Run: headless pygame with SDL's dummy video driver; simulated clock (each Clock.tick advances the game by its frame time, no real sleeping); random seed 0; keys injected as events and as key.get_pressed() state; mouse plan: one left click at the window centre at the start of phase 2, then a move to the lower-right quarter at the start of phase 3.
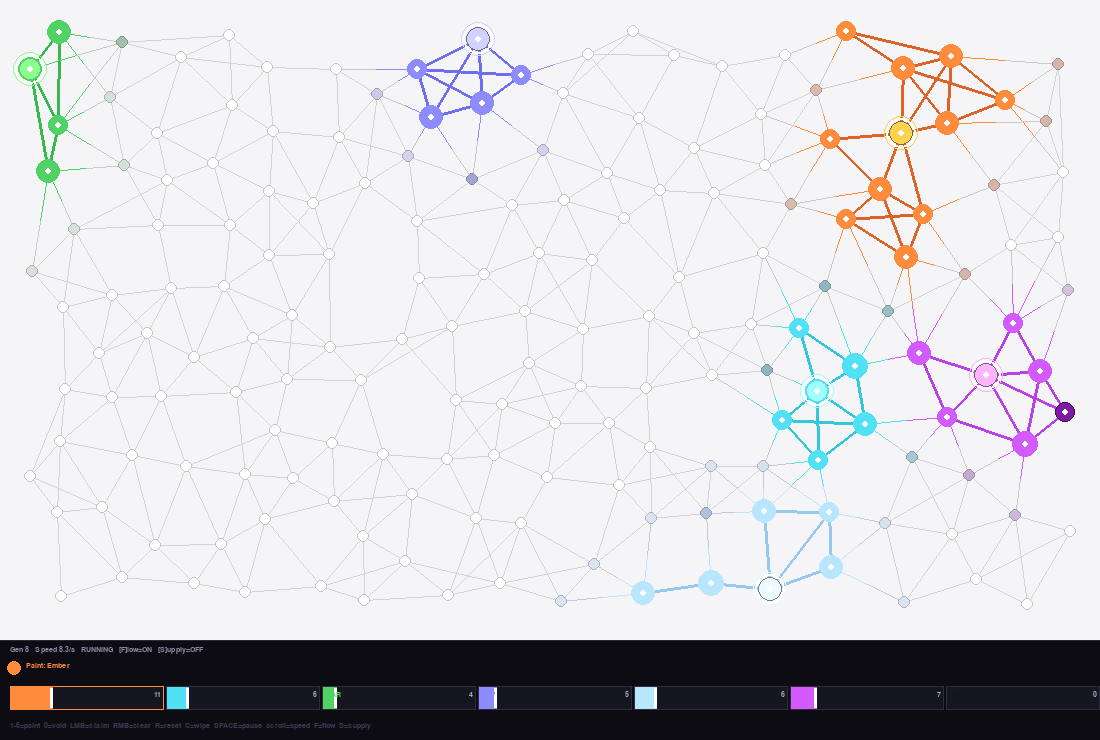
Frame 1 of 4 · flips 1–60 · no input
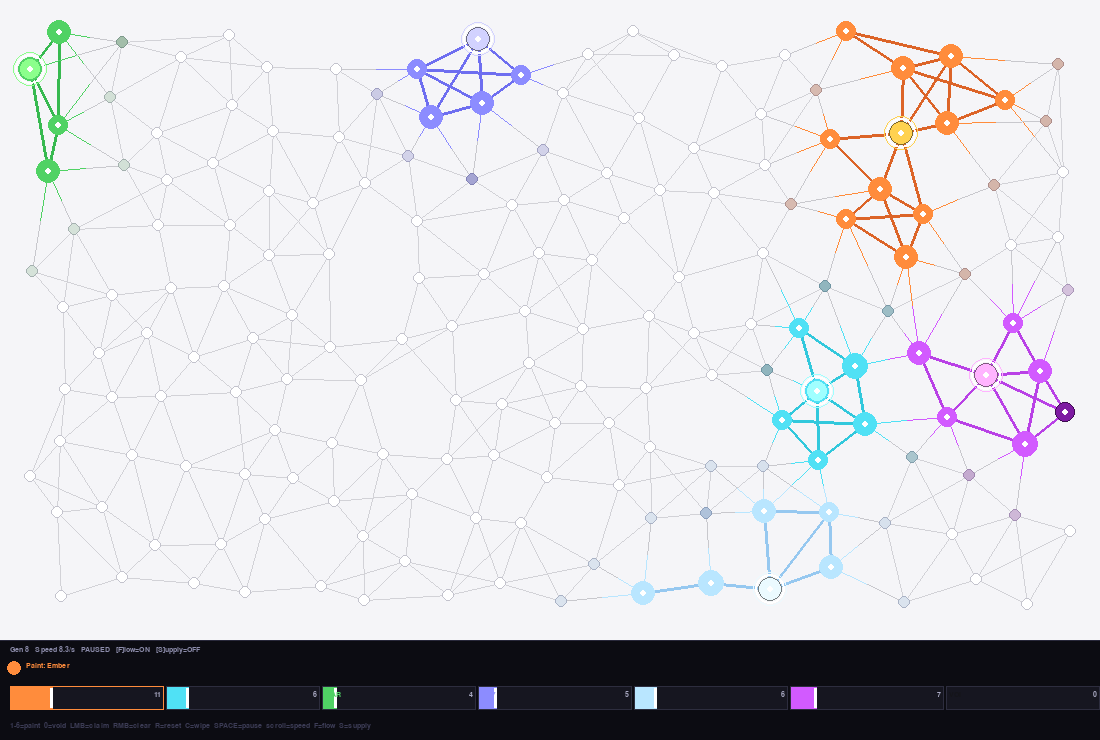
Frame 2 of 4 · flips 61–180 · clicked the window centre · tapped SPACE, RETURN · held RIGHT (→), D
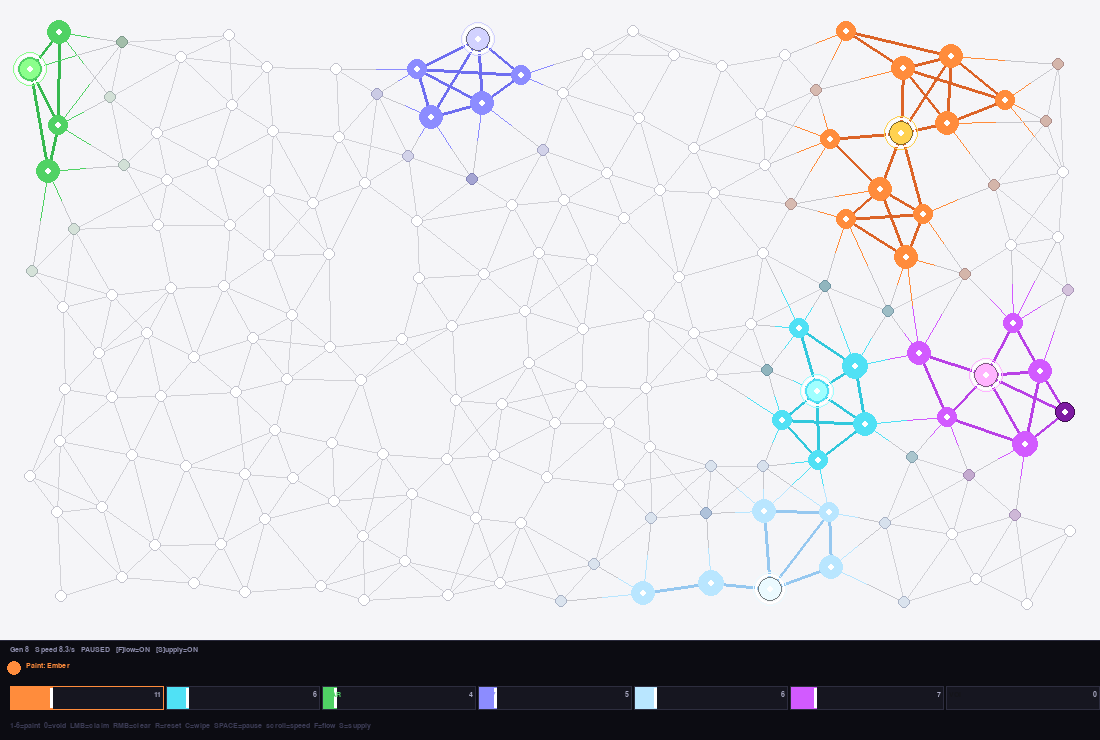
Frame 3 of 4 · flips 181–300 · moved the mouse to the lower-right quarter · held DOWN (↓), S
Frame 4 of 4 · flips 301–420 · held LEFT (←), A, UP (↑), W · screen unchanged from frame 3, image omitted

The pygame program that drew these frames:

import pygame
import sys
import random
import math
from collections import defaultdict, deque

# ─── CONFIG ───────────────────────────────
WIDTH, HEIGHT  = 1100, 740
HUD_H          = 100
GRID_H         = HEIGHT - HUD_H
NODE_COUNT     = 180
CONNECT_RADIUS = 110     # max distance to form a channel
MAX_EDGES      = 6       # max channels per node
FPS            = 60
TITLE          = "Culture Wars — Node Network"

PRESSURE_THRESHOLD = 60   # pressure needed to claim a node
PRESSURE_PER_TICK  = 4    # base pressure per tick from one neighbor
SUPPLY_DECAY       = 2    # strength lost per tick when unsupplied
COLLAPSE_TURNS     = 50

# ─── CULTURES ─────────────────────────────
EMPTY   = 0
EMBER   = 1
GALE    = 2
MARSH   = 3
CRYSTAL = 4
TUNDRA  = 5
TIDE    = 6
VOID    = 7

CULTURE_NAMES = {
    EMPTY:   "Empty",
    EMBER:   "Ember",
    GALE:    "Gale",
    MARSH:   "Marsh",
    CRYSTAL: "Crystal",
    TUNDRA:  "Tundra",
    TIDE:    "Tide",
    VOID:    "Void",
}

# (interior, frontier, dim, capitol, channel)
CULTURE_COLORS = {
    EMPTY:   ((230, 230, 235), (255, 255, 255), (200, 200, 210), (180, 180, 190), (200, 200, 210)),
    EMBER:   ((200, 70,  20 ), (255, 140, 60 ), (130, 40,  10 ), (255, 210, 80 ), (220, 100, 40 )),
    GALE:    ((20,  160, 180), (80,  225, 245), (10,  90,  110), (160, 255, 255), (50,  200, 220)),
    MARSH:   ((35,  150, 60 ), (80,  210, 100), (15,  85,  35 ), (140, 255, 140), (55,  185, 80 )),
    CRYSTAL: ((80,  80,  210), (140, 140, 255), (45,  45,  150), (210, 210, 255), (110, 110, 240)),
    TUNDRA:  ((110, 170, 220), (185, 230, 255), (65,  110, 165), (235, 250, 255), (150, 200, 240)),
    TIDE:    ((155, 35,  195), (210, 90,  255), (90,  18,  120), (255, 180, 255), (185, 65,  230)),
    VOID:    ((35,  35,  40 ), (65,  65,  75 ), (20,  20,  25 ), (90,  90,  100), (50,  50,  60 )),
}

# RPS web — Philosophy B
RPS_BEATS = {
    EMBER:   {GALE, MARSH},
    GALE:    {TUNDRA, TIDE},
    MARSH:   {CRYSTAL, GALE},
    CRYSTAL: {TIDE, EMBER},
    TUNDRA:  {EMBER, CRYSTAL},
    TIDE:    {MARSH, TUNDRA},
    VOID:    set(),
}

# Pressure multiplier, supply sensitivity
CULTURE_TRAITS = {
    EMBER:   {"pressure": 1.3, "supply_sensitivity": 1.0, "min_supply": 1},
    GALE:    {"pressure": 1.6, "supply_sensitivity": 0.6, "min_supply": 0},
    MARSH:   {"pressure": 0.8, "supply_sensitivity": 0.5, "min_supply": 1},
    CRYSTAL: {"pressure": 1.0, "supply_sensitivity": 1.0, "min_supply": 2},
    TUNDRA:  {"pressure": 0.9, "supply_sensitivity": 0.3, "min_supply": 0},
    TIDE:    {"pressure": 1.2, "supply_sensitivity": 1.5, "min_supply": 2},
    VOID:    {"pressure": 0.0, "supply_sensitivity": 0.0, "min_supply": 0},
}


# ─── NODE ─────────────────────────────────
class Node:
    def __init__(self, nid, x, y):
        self.id        = nid
        self.x         = x
        self.y         = y
        self.culture   = EMPTY
        self.strength  = 0.0      # 0.0 - 1.0 ownership confidence
        self.pressure  = defaultdict(float)  # culture -> accumulated pressure
        self.supplied  = True
        self.is_capitol= False
        self.collapse_timer = 0
        self.age       = 0        # ticks owned by current culture
        self.neighbors = []       # list of node ids

    @property
    def radius(self):
        if self.culture == EMPTY:
            return 6
        if self.is_capitol:
            return 12
        base = 7 + int(self.strength * 6)
        return base

    def is_frontier(self, nodes):
        if self.culture in (EMPTY, VOID):
            return False
        for nid in self.neighbors:
            if nodes[nid].culture != self.culture:
                return True
        return False


# ─── STATE ────────────────────────────────
nodes          = []
edges          = []       # list of (id_a, id_b)
edge_set       = set()    # frozenset pairs for fast lookup
capitols       = {}       # culture -> node id
populations    = {}
generation     = 0
paused         = False
active_culture = EMBER
tick_every     = 0.12
tick_acc       = 0.0
drawing        = False
erasing        = False
show_flow      = True
show_supply    = False
hover_node     = None

font_small = None
font_med   = None


# ─── GRAPH GENERATION ─────────────────────
def generate_nodes(count):
    """Poisson-disk-ish scatter — no two nodes too close."""
    MIN_DIST = 45
    pts = []
    attempts = 0
    while len(pts) < count and attempts < count * 20:
        attempts += 1
        x = random.randint(30, WIDTH - 30)
        y = random.randint(30, GRID_H - 30)
        if all(math.hypot(x - px, y - py) >= MIN_DIST for px, py in pts):
            pts.append((x, y))
    return [Node(i, x, y) for i, (x, y) in enumerate(pts)]


def generate_edges(ns):
    """Connect nearby nodes, limit connections per node."""
    es = []
    eset = set()
    n = len(ns)

    # Sort pairs by distance
    pairs = []
    for i in range(n):
        for j in range(i + 1, n):
            d = math.hypot(ns[i].x - ns[j].x, ns[i].y - ns[j].y)
            if d <= CONNECT_RADIUS:
                pairs.append((d, i, j))
    pairs.sort()

    for d, i, j in pairs:
        if len(ns[i].neighbors) < MAX_EDGES and len(ns[j].neighbors) < MAX_EDGES:
            es.append((i, j))
            eset.add(frozenset((i, j)))
            ns[i].neighbors.append(j)
            ns[j].neighbors.append(i)

    return es, eset


def seed_cultures(ns):
    """Place starting culture blobs."""
    cultures = [EMBER, GALE, MARSH, CRYSTAL, TUNDRA, TIDE]
    random.shuffle(cultures)
    # Pick seed nodes spread across the map
    seeds = random.sample(range(len(ns)), min(len(cultures) * 2, len(ns)))

    for i, cult in enumerate(cultures):
        if i * 2 >= len(seeds):
            break
        center = seeds[i * 2]
        # Claim center + a few neighbors
        claim_node(ns, center, cult, strength=1.0)
        spread = random.randint(2, 5)
        frontier = list(ns[center].neighbors)
        for _ in range(spread):
            if not frontier:
                break
            nxt = random.choice(frontier)
            if ns[nxt].culture == EMPTY:
                claim_node(ns, nxt, cult, strength=0.8)
                frontier.extend(ns[nxt].neighbors)
            frontier = [f for f in frontier if ns[f].culture == EMPTY]


def claim_node(ns, nid, culture, strength=1.0):
    n = ns[nid]
    n.culture  = culture
    n.strength = strength
    n.pressure = defaultdict(float)
    n.age      = 0


# ─── SUPPLY BFS ───────────────────────────
def compute_supply(ns, capitol_id):
    """BFS from capitol outward through same-culture nodes."""
    if capitol_id is None:
        return set()
    cult = ns[capitol_id].culture
    visited = {capitol_id}
    queue   = deque([capitol_id])
    while queue:
        cur = queue.popleft()
        for nid in ns[cur].neighbors:
            if nid not in visited and ns[nid].culture == cult:
                visited.add(nid)
                queue.append(nid)
    return visited


def compute_all_supply(ns, caps):
    supplied = set()
    for cult, cap_id in caps.items():
        if cap_id is not None and ns[cap_id].culture == cult:
            supplied |= compute_supply(ns, cap_id)
    return supplied


def find_capitols(ns):
    """Capitol = most-connected node per culture."""
    best = {}
    for n in ns:
        if n.culture in (EMPTY, VOID):
            continue
        score = len([nb for nb in n.neighbors if ns[nb].culture == n.culture])
        score += n.strength * 3
        if n.culture not in best or score > best[n.culture][0]:
            best[n.culture] = (score, n.id)
    return {cult: nid for cult, (_, nid) in best.items()}


def count_populations(ns):
    counts = defaultdict(int)
    for n in ns:
        counts[n.culture] += 1
    return counts


# ─── SETUP ────────────────────────────────
def setup():
    global nodes, edges, edge_set, capitols, populations
    global generation, tick_acc

    nodes    = generate_nodes(NODE_COUNT)
    edges, edge_set = generate_edges(nodes)
    seed_cultures(nodes)
    capitols  = find_capitols(nodes)
    supplied  = compute_all_supply(nodes, capitols)
    for n in nodes:
        n.supplied   = n.id in supplied
        n.is_capitol = (n.culture in capitols and capitols[n.culture] == n.id)
    populations = count_populations(nodes)
    generation  = 0
    tick_acc    = 0.0


# ─── UPDATE ───────────────────────────────
def update(dt):
    global generation, tick_acc, capitols, populations

    if paused:
        return

    tick_acc += dt
    if tick_acc < tick_every:
        return
    tick_acc -= tick_every

    # ── PRESSURE PHASE ──
    for n in nodes:
        if n.culture == VOID:
            continue

        if n.culture != EMPTY:
            cult   = n.culture
            traits = CULTURE_TRAITS.get(cult, {})
            pmult  = traits.get("pressure", 1.0)

            # Exert pressure on empty/enemy neighbors
            for nid in n.neighbors:
                nb = nodes[nid]
                if nb.culture == VOID:
                    continue
                if nb.culture == EMPTY:
                    nb.pressure[cult] += PRESSURE_PER_TICK * pmult * n.strength
                elif nb.culture != cult:
                    # Contest — RPS modulates pressure
                    enemy = nb.culture
                    if enemy in RPS_BEATS.get(cult, set()):
                        nb.pressure[cult] += PRESSURE_PER_TICK * pmult * 1.4
                    elif cult in RPS_BEATS.get(enemy, set()):
                        nb.pressure[cult] += PRESSURE_PER_TICK * pmult * 0.6
                    else:
                        nb.pressure[cult] += PRESSURE_PER_TICK * pmult

    # ── CLAIM PHASE ──
    for n in nodes:
        if n.culture == VOID:
            continue

        if n.culture == EMPTY:
            # Check if any culture has hit threshold
            if not n.pressure:
                continue
            top = max(n.pressure, key=n.pressure.get)
            if n.pressure[top] >= PRESSURE_THRESHOLD:
                # Tiebreak — find all at max
                peak = n.pressure[top]
                contenders = [c for c, v in n.pressure.items() if v >= peak * 0.85]
                if len(contenders) == 1:
                    winner = contenders[0]
                else:
                    # RPS tiebreak
                    winner = None
                    for ca in contenders:
                        if all(
                            cb == ca or cb in RPS_BEATS.get(ca, set())
                            for cb in contenders
                        ):
                            winner = ca
                            break
                    if winner is None:
                        winner = random.choice(contenders)
                claim_node(nodes, n.id, winner, strength=0.5)

        else:
            # Owned node — contest from enemies
            cult = n.culture
            enemy_pressure = {c: v for c, v in n.pressure.items() if c != cult}
            if enemy_pressure:
                strongest_enemy = max(enemy_pressure, key=enemy_pressure.get)
                ep = enemy_pressure[strongest_enemy]
                if ep > PRESSURE_THRESHOLD * 1.5:
                    # Contested — reduce strength
                    n.strength = max(0.1, n.strength - 0.08)
                    if n.strength <= 0.15 and random.random() < 0.15:
                        # Flip
                        claim_node(nodes, n.id, strongest_enemy, strength=0.4)

            # Decay pressure over time
            n.pressure = defaultdict(float, {
                c: v * 0.85 for c, v in n.pressure.items()
            })

            # Grow strength if supplied
            if n.supplied:
                n.strength = min(1.0, n.strength + 0.02)
                n.age += 1
            else:
                # Supply decay — culture specific
                traits = CULTURE_TRAITS.get(cult, {})
                sens   = traits.get("supply_sensitivity", 1.0)
                n.strength = max(0.0, n.strength - SUPPLY_DECAY * 0.01 * sens)
                if n.strength <= 0.0:
                    n.culture  = EMPTY
                    n.strength = 0.0
                    n.pressure = defaultdict(float)
                    n.age      = 0

    # ── SUPPLY UPDATE ──
    capitols = find_capitols(nodes)
    supplied = compute_all_supply(nodes, capitols)
    for n in nodes:
        n.supplied   = n.id in supplied
        n.is_capitol = (n.culture in capitols and capitols[n.culture] == n.id)

    populations = count_populations(nodes)
    generation += 1


# ─── DRAW ─────────────────────────────────
def draw(screen):
    screen.fill((245, 245, 248))

    # ── DRAW CHANNELS ──
    for a, b in edges:
        na, nb = nodes[a], nodes[b]
        ca, cb = na.culture, nb.culture

        if ca == VOID or cb == VOID:
            # Void barrier — dark static line
            pygame.draw.line(screen, (40, 40, 50), (na.x, na.y), (nb.x, nb.y), 2)
            continue

        if ca == EMPTY and cb == EMPTY:
            # Both unconquered — faint gray line
            pygame.draw.line(screen, (210, 210, 215), (na.x, na.y), (nb.x, nb.y), 1)
            continue

        if ca == cb:
            # Same culture — supply channel
            _, _, _, _, ch_col = CULTURE_COLORS[ca]
            supplied_edge = na.supplied and nb.supplied
            width = 3 if supplied_edge else 1
            alpha_col = ch_col if supplied_edge else tuple(v // 2 for v in ch_col)
            pygame.draw.line(screen, alpha_col, (na.x, na.y), (nb.x, nb.y), width)

            # Flow animation dots
            if show_flow and supplied_edge and generation % 3 == 0:
                t = (generation * 0.15 + a * 0.3) % 1.0
                mx = int(na.x + (nb.x - na.x) * t)
                my = int(na.y + (nb.y - na.y) * t)
                pygame.draw.circle(screen, (255, 255, 255), (mx, my), 2)

        else:
            # Border edge — contested
            mx = (na.x + nb.x) // 2
            my = (na.y + nb.y) // 2
            col_a = CULTURE_COLORS[ca][1] if ca != EMPTY else (200, 200, 205)
            col_b = CULTURE_COLORS[cb][1] if cb != EMPTY else (200, 200, 205)
            pygame.draw.line(screen, col_a, (na.x, na.y), (mx, my), 1)
            pygame.draw.line(screen, col_b, (mx, my), (nb.x, nb.y), 1)

    # ── DRAW NODES ──
    for n in nodes:
        x, y = n.x, n.y
        r    = n.radius

        if n.culture == EMPTY:
            # Unconquered — white with subtle ring
            pygame.draw.circle(screen, (255, 255, 255), (x, y), r)
            pygame.draw.circle(screen, (195, 195, 205), (x, y), r, 1)

            # Show incoming pressure as tint
            if n.pressure:
                top = max(n.pressure, key=n.pressure.get)
                ratio = min(1.0, n.pressure[top] / PRESSURE_THRESHOLD)
                if ratio > 0.2:
                    tint = CULTURE_COLORS[top][2]
                    surf = pygame.Surface((r*2, r*2), pygame.SRCALPHA)
                    pygame.draw.circle(surf, (*tint, int(ratio * 120)), (r, r), r)
                    screen.blit(surf, (x - r, y - r))
            continue

        if n.culture == VOID:
            pygame.draw.circle(screen, CULTURE_COLORS[VOID][0], (x, y), r)
            pygame.draw.circle(screen, CULTURE_COLORS[VOID][1], (x, y), r, 1)
            continue

        interior, frontier_col, dim, capitol_col, _ = CULTURE_COLORS[n.culture]

        # Pick color
        is_front = n.is_frontier(nodes)
        if n.is_capitol:
            base_col = capitol_col
        elif is_front:
            base_col = frontier_col
        else:
            # Blend between dim and interior based on strength
            t = n.strength
            base_col = tuple(int(dim[i] + (interior[i] - dim[i]) * t) for i in range(3))

        # Unsupplied — desaturate
        if not n.supplied and n.culture not in (EMPTY, VOID):
            grey = int(sum(base_col) / 3)
            base_col = tuple(int(base_col[i] * 0.4 + grey * 0.6) for i in range(3))

        # Draw fill
        pygame.draw.circle(screen, base_col, (x, y), r)

        # Ring — frontier nodes get bright ring
        if is_front:
            pygame.draw.circle(screen, frontier_col, (x, y), r, 2)
        else:
            pygame.draw.circle(screen, tuple(v // 2 for v in base_col), (x, y), r, 1)

        # Capitol marker — double ring + star
        if n.is_capitol:
            pygame.draw.circle(screen, (255, 255, 255), (x, y), r + 3, 2)
            pygame.draw.circle(screen, capitol_col, (x, y), r + 5, 1)

        # Strength pip
        pip_r = max(2, int(r * 0.3))
        pygame.draw.circle(screen, (255, 255, 255), (x, y), pip_r)

        # Supply indicator
        if show_supply and not n.supplied and n.culture not in (EMPTY, VOID):
            pygame.draw.line(screen, (255, 60, 60), (x - 5, y - 5), (x + 5, y + 5), 2)
            pygame.draw.line(screen, (255, 60, 60), (x + 5, y - 5), (x - 5, y + 5), 2)

    # Hover highlight
    if hover_node is not None:
        n = nodes[hover_node]
        pygame.draw.circle(screen, (255, 255, 200), (n.x, n.y), n.radius + 4, 2)

    draw_hud(screen)


def draw_hud(screen):
    hud_y = GRID_H
    pygame.draw.rect(screen, (12, 12, 18), (0, hud_y, WIDTH, HUD_H))
    pygame.draw.line(screen, (40, 40, 58), (0, hud_y), (WIDTH, hud_y), 1)

    # Status
    status = (
        f"Gen {generation}   "
        f"Speed {1.0/tick_every:.1f}/s   "
        f"{'PAUSED' if paused else 'RUNNING'}   "
        f"[F]low={'ON' if show_flow else 'OFF'}   "
        f"[S]upply={'ON' if show_supply else 'OFF'}"
    )
    surf = font_small.render(status, True, (140, 140, 170))
    screen.blit(surf, (10, hud_y + 6))

    # Active culture swatch
    _, live, _, _, _ = CULTURE_COLORS[active_culture]
    pygame.draw.circle(screen, live, (14, hud_y + 28), 7)
    label = f"Paint: {CULTURE_NAMES[active_culture]}"
    surf  = font_small.render(label, True, live)
    screen.blit(surf, (26, hud_y + 22))

    # Hover info
    if hover_node is not None:
        n = nodes[hover_node]
        name = CULTURE_NAMES[n.culture]
        info = (
            f"Node {n.id}  Culture: {name}  "
            f"Str: {n.strength:.2f}  "
            f"Supplied: {'yes' if n.supplied else 'NO'}  "
            f"Capitol: {'YES' if n.is_capitol else 'no'}  "
            f"Neighbors: {len(n.neighbors)}"
        )
        surf = font_small.render(info, True, (200, 200, 160))
        screen.blit(surf, (200, hud_y + 22))

    # Population bars
    cultures = [EMBER, GALE, MARSH, CRYSTAL, TUNDRA, TIDE, VOID]
    total    = sum(populations.get(c, 0) for c in cultures if c != EMPTY)
    bar_w    = (WIDTH - 20) // 7
    bar_h    = 24
    bar_y    = hud_y + 46

    for i, cult in enumerate(cultures):
        pop   = populations.get(cult, 0)
        ratio = pop / max(1, total)
        ratio = min(1.0, ratio)

        _, live, dim, _, _ = CULTURE_COLORS[cult]
        bx = 10 + i * (bar_w + 2)

        pygame.draw.rect(screen, (22, 22, 32), (bx, bar_y, bar_w, bar_h))
        fill_w = int(bar_w * ratio)
        if fill_w > 0:
            pygame.draw.rect(screen, live, (bx, bar_y, fill_w, bar_h))

        # Capitol dot in bar
        if cult in capitols:
            pygame.draw.rect(screen, (255, 255, 255), (bx + max(0, fill_w - 3), bar_y + 2, 3, bar_h - 4))

        border_col = live if cult == active_culture else (45, 45, 62)
        pygame.draw.rect(screen, border_col, (bx, bar_y, bar_w, bar_h), 1)

        name  = CULTURE_NAMES[cult][:3].upper()
        count = str(populations.get(cult, 0))
        nlbl  = font_small.render(name,  True, live if pop > 0 else dim)
        clbl  = font_small.render(count, True, (170, 170, 195))
        screen.blit(nlbl, (bx + 3,          bar_y + 5))
        screen.blit(clbl, (bx + bar_w - clbl.get_width() - 3, bar_y + 5))

    # Controls hint
    hint = font_small.render(
        "1-6=paint  0=void  LMB=claim  RMB=clear  R=reset  C=wipe  "
        "SPACE=pause  scroll=speed  F=flow  S=supply",
        True, (60, 60, 85)
    )
    screen.blit(hint, (10, hud_y + HUD_H - 18))


# ─── NODE PICKING ─────────────────────────
def node_at_mouse(pos, radius=18):
    mx, my = pos
    best   = None
    best_d = radius
    for n in nodes:
        d = math.hypot(n.x - mx, n.y - my)
        if d < best_d:
            best_d = d
            best   = n.id
    return best


# ─── INPUT ────────────────────────────────
def handle(event):
    global paused, active_culture, tick_every
    global drawing, erasing, show_flow, show_supply, hover_node

    if event.type == pygame.QUIT:
        pygame.quit()
        sys.exit()

    if event.type == pygame.KEYDOWN:
        if event.key == pygame.K_ESCAPE:
            pygame.quit()
            sys.exit()
        if event.key == pygame.K_r:
            setup()
        if event.key == pygame.K_c:
            for n in nodes:
                n.culture  = EMPTY
                n.strength = 0.0
                n.pressure = defaultdict(float)
                n.age      = 0
        if event.key == pygame.K_SPACE:
            paused = not paused
        if event.key == pygame.K_f:
            show_flow = not show_flow
        if event.key == pygame.K_s:
            show_supply = not show_supply
        if event.key == pygame.K_0:
            active_culture = VOID
        if event.key == pygame.K_TAB:
            order = [EMBER, GALE, MARSH, CRYSTAL, TUNDRA, TIDE, VOID]
            idx = order.index(active_culture)
            active_culture = order[(idx + 1) % len(order)]

        key_map = {
            pygame.K_1: EMBER,   pygame.K_2: GALE,
            pygame.K_3: MARSH,   pygame.K_4: CRYSTAL,
            pygame.K_5: TUNDRA,  pygame.K_6: TIDE,
        }
        if event.key in key_map:
            active_culture = key_map[event.key]

    if event.type == pygame.MOUSEBUTTONDOWN:
        nid = node_at_mouse(event.pos)
        if nid is not None:
            if event.button == 1:
                drawing = True
                claim_node(nodes, nid, active_culture, strength=1.0)
            if event.button == 3:
                erasing = True
                nodes[nid].culture  = EMPTY
                nodes[nid].strength = 0.0
                nodes[nid].pressure = defaultdict(float)

    if event.type == pygame.MOUSEBUTTONUP:
        if event.button == 1: drawing = False
        if event.button == 3: erasing = False

    if event.type == pygame.MOUSEMOTION:
        hover_node = node_at_mouse(event.pos, radius=22)
        if drawing or erasing:
            nid = node_at_mouse(event.pos)
            if nid is not None:
                if drawing:
                    claim_node(nodes, nid, active_culture, strength=1.0)
                else:
                    nodes[nid].culture  = EMPTY
                    nodes[nid].strength = 0.0
                    nodes[nid].pressure = defaultdict(float)

    if event.type == pygame.MOUSEWHEEL:
        if event.y > 0:
            tick_every = max(0.02, tick_every - 0.02)
        else:
            tick_every = min(2.0, tick_every + 0.02)


# ─── MAIN ─────────────────────────────────
def main():
    global font_small, font_med

    pygame.init()
    screen = pygame.display.set_mode((WIDTH, HEIGHT))
    pygame.display.set_caption(TITLE)
    clock  = pygame.time.Clock()

    font_small = pygame.font.SysFont("monospace", 11)
    font_med   = pygame.font.SysFont("monospace", 14, bold=True)

    setup()

    while True:
        dt = clock.tick(FPS) / 1000.0
        for event in pygame.event.get():
            handle(event)
        update(dt)
        draw(screen)
        pygame.display.flip()


if __name__ == "__main__":
    main()
